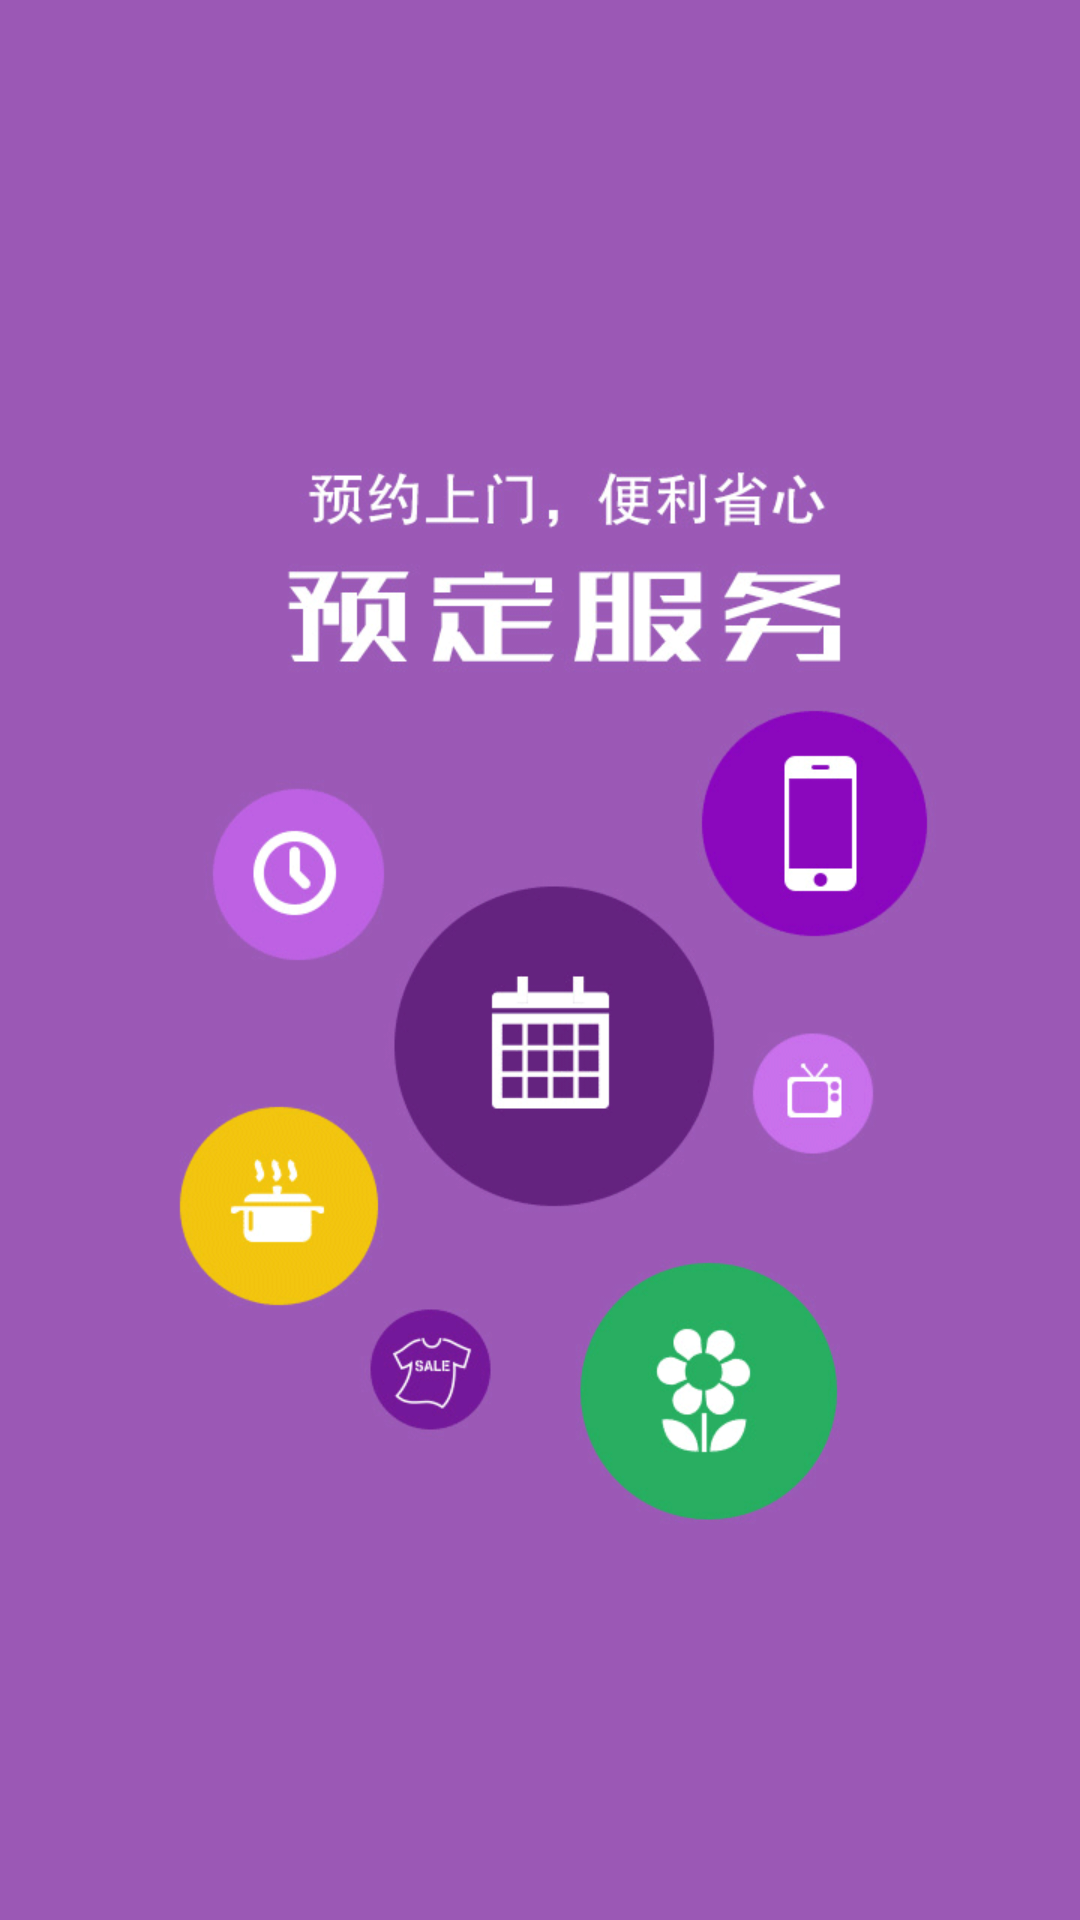

The Android layout XML behind this screen, and the referenced resources:
<!-- AndroidManifest.xml: application theme AppTheme -->
<!-- res/layout/fragment_welcom_item.xml -->
<?xml version="1.0" encoding="utf-8"?>
<RelativeLayout
         xmlns:tools="http://schemas.android.com/tools"
    xmlns:android="http://schemas.android.com/apk/res/android"
    android:layout_width="match_parent"
    android:layout_height="match_parent"
    android:background="#FF001060"
    android:orientation="vertical">
     <ImageView
         android:id="@+id/iv_image"
         android:src="@mipmap/ic_welcome_2"
         android:layout_width="match_parent"
         android:layout_height="match_parent"/>

     <TextView
         android:id="@+id/tv_start"
         android:layout_width="64dp"
         android:visibility="gone"
         tools:visibility="visible"
         android:text="开启"
         android:layout_alignParentBottom="true"
         android:layout_centerHorizontal="true"
         android:gravity="center"
         android:background="@drawable/welcome_start_selector"
         android:textColor="#FFFFFFFF"
         android:layout_marginBottom="112dp"
         android:layout_height="64dp"/>
</RelativeLayout>
<!-- resources referenced by this layout -->
<resources>
  <!-- drawable welcome_start_selector (drawable) -->
  <?xml version="1.0" encoding="utf-8"?>
  <selector xmlns:android="http://schemas.android.com/apk/res/android">
  
      <item android:state_pressed="true">
          <shape android:shape="oval">
              <solid android:color="#882571A4"/>
          </shape>
      </item>
      <item >
      <shape android:shape="oval">
          <solid android:color="#FF2571A4"/>
      </shape>
      </item>
  
  </selector>
  <!-- mipmap ic_welcome_2: png bitmap (mipmap-xxhdpi, 59256 bytes) -->
  <style name="AppTheme" parent="HKWY.Light">
          <item name="android:background">#00000000</item>
          
          <item name="title_bar_height">?android:actionBarSize</item>
          <item name="colorPrimary">@color/color_main_color</item>
      </style>
  <color name="color_main_color">#FF2E8ECF</color>
</resources>
